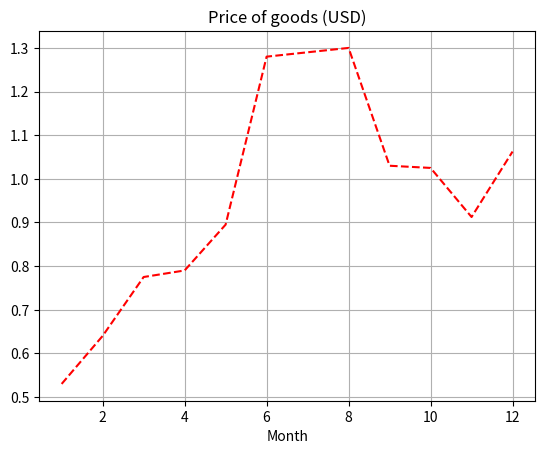

Python code for this plot:
import pandas as pd
import matplotlib.pyplot as plt


prices = [
	(1, 2.12),
	(2, 2.56),
	(3, 3.10),
	(4, 3.16),
	(5, 3.58),
	(6, 5.12),
	(7, 5.16),
	(8, 5.20),
	(9, 4.12),
	(10, 4.10),
	(11, 3.65),
	(12, 4.25),
]

df = pd.DataFrame(prices)
df = pd.DataFrame(prices, columns=["Month", "Price"])
df = df.set_index("Month")


for column in df:
    polish_prices = df[column].values

usd_prices = []
for i in polish_prices:
		single_price = i / 4
		usd_prices.append(single_price)

df['USD_prices'] = usd_prices

plt.plot(df['USD_prices'], linestyle='dashed', color='red')
plt.title('Price of goods (USD)')
plt.xlabel('Month')
plt.grid()
plt.show()